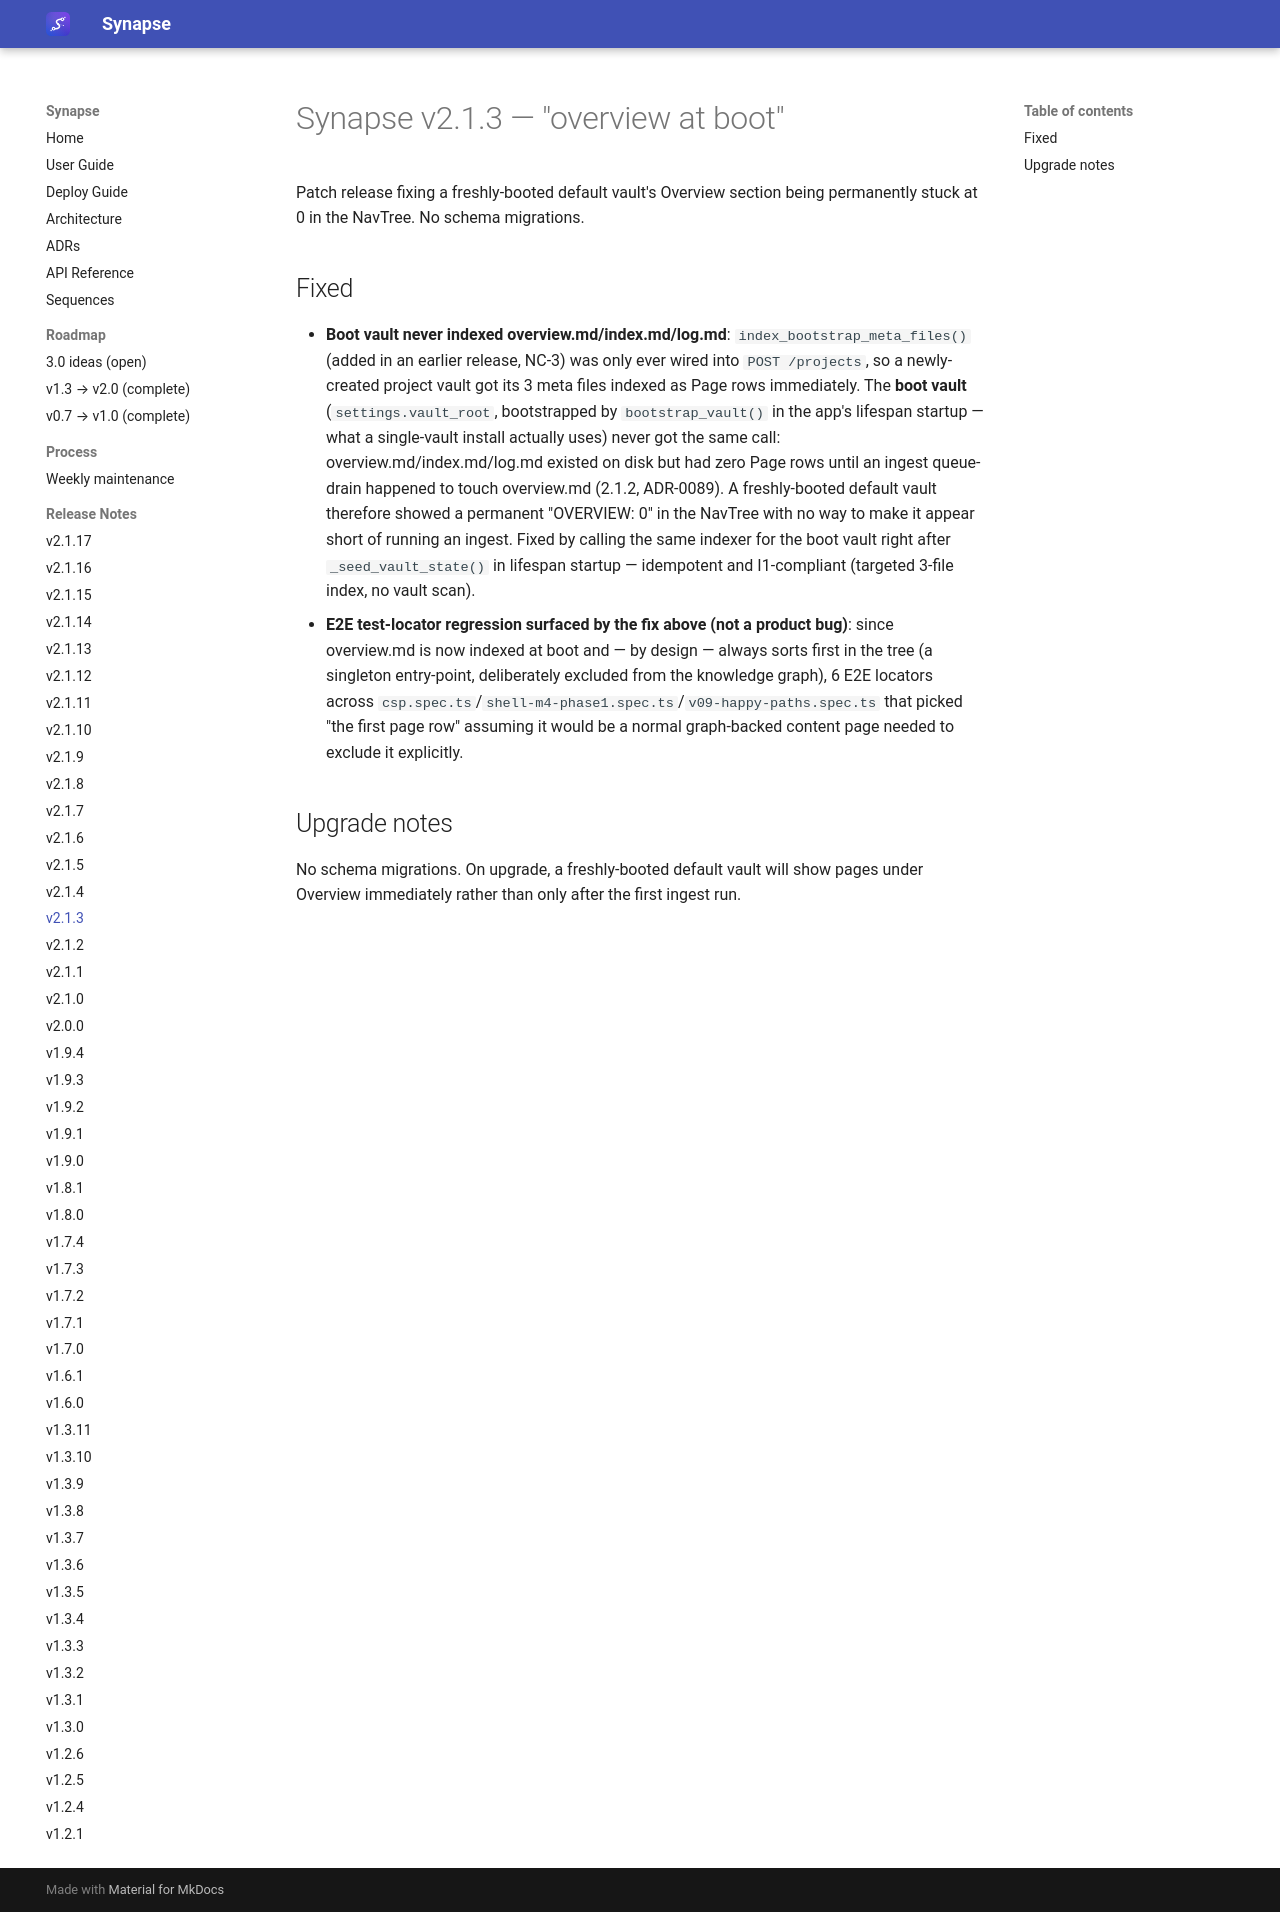

repository: Emanuele-Chiummo/llm-wiki-synapse · page: release-notes/v2.1.3/index.html · generator: mkdocs

# Synapse v2.1.3 — "overview at boot"

Patch release fixing a freshly-booted default vault's Overview section being permanently
stuck at 0 in the NavTree. No schema migrations.

## Fixed

- **Boot vault never indexed overview.md/index.md/log.md**: `index_bootstrap_meta_files()`
  (added in an earlier release, NC-3) was only ever wired into `POST /projects`, so a
  newly-created project vault got its 3 meta files indexed as Page rows immediately. The
  **boot vault** (`settings.vault_root`, bootstrapped by `bootstrap_vault()` in the app's
  lifespan startup — what a single-vault install actually uses) never got the same call:
  overview.md/index.md/log.md existed on disk but had zero Page rows until an ingest
  queue-drain happened to touch overview.md (2.1.2, ADR-0089). A freshly-booted default vault
  therefore showed a permanent "OVERVIEW: 0" in the NavTree with no way to make it appear
  short of running an ingest. Fixed by calling the same indexer for the boot vault right after
  `_seed_vault_state()` in lifespan startup — idempotent and I1-compliant (targeted 3-file
  index, no vault scan).
- **E2E test-locator regression surfaced by the fix above (not a product bug)**: since
  overview.md is now indexed at boot and — by design — always sorts first in the tree (a
  singleton entry-point, deliberately excluded from the knowledge graph), 6 E2E locators
  across `csp.spec.ts`/`shell-m4-phase1.spec.ts`/`v09-happy-paths.spec.ts` that picked "the
  first page row" assuming it would be a normal graph-backed content page needed to exclude
  it explicitly.

## Upgrade notes

No schema migrations. On upgrade, a freshly-booted default vault will show pages under
Overview immediately rather than only after the first ingest run.
